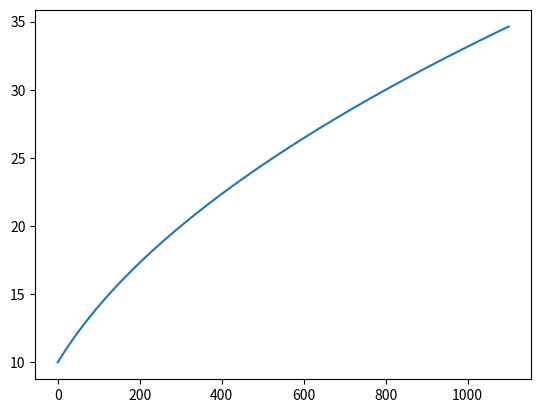

Reproduce this figure in Python. (Note: this script raises an exception after producing the figure.)
# Per eseguire da python3:   exec(open('graficoModificato.py').read())

# I add to the theoretical model a basic level of counts to represent a possible background noise independent of the intensity of the photons
#The model is right if there was a constant noise source of about 10 counts

import matplotlib.pyplot as plt
import numpy as np
from scipy import optimize



#MODEL

mean = np.arange(0.0, 1100, 0.1)
sigma = ((1.0*mean**0.5)**2 +10**2)**0.5 #I add +10 in quadrature

fig, ax = plt.subplots()
ax.plot(mean, sigma,label='model: sigma=sqrt((intensity^0.5)^2+10^2)')



#DATA 

file=open('results.txt', 'r')
next(file)

X, Y = [], []
for line in file:
  values = [float(s) for s in line.split()]
  X.append(values[1])
  Y.append(values[2])

plt.plot(X, Y,'.', color='red', label='data')



#BEST FIT

def fit_func(x, a, b):
    return ((x**b)**2+a**2)**0.5

params, params_covariance = optimize.curve_fit(fit_func, X, Y,
                                               p0=[2, 2])

print(params)

ax.plot(X, fit_func(X,params[0], params[1]),label='best fit: sigma=sqrt((intensity^ 0.51)^2+9.13^2)')




ax.set(xlabel='<intensity>', ylabel='sigma',
       title='EXPLORING PHOTONS GRAPH MODIFIED')
ax.grid()
ax.legend()

fig.savefig("graficoFinaleModificato.png")
plt.show()
